Labelled photos from "Classification", an image-classification folder in vysakhpr/Matlab-Deep-Learning-For-Computer-Vision. The possible labels are: bolt5 16inx1 1 4in, bolt5 16inx1in, bolt5 16inx3 4in, finish nail1 1 4in, finish nail 2 in, hex nut1 4in, hex nut1 4in thin, hex nut5 16in, lock split washer1 4in, lock split washer3 8in, roofing nail1 1 4in, screw#10x3 4in pan, screw#6x1in flat, screw#8x1 1 2in flat, screw#8x1 2 pan, screw#8x3 4in flat, screw#8x3 4in pan, washer3 4inx1 8in, washer7 8in5 32in.

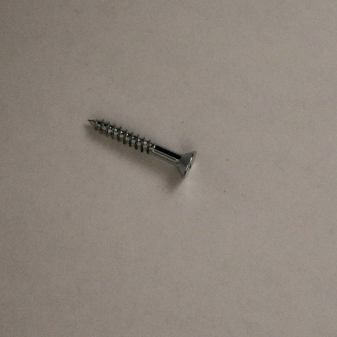
Label: screw#6x1in flat

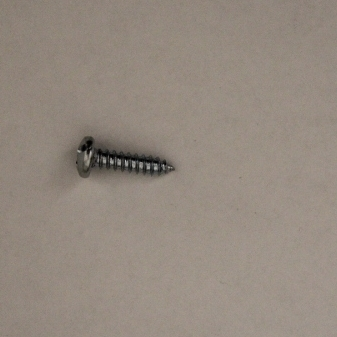
Label: screw#10x3 4in pan

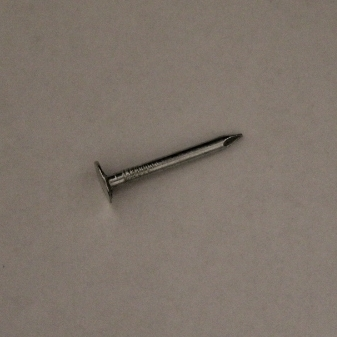
Label: roofing nail1 1 4in

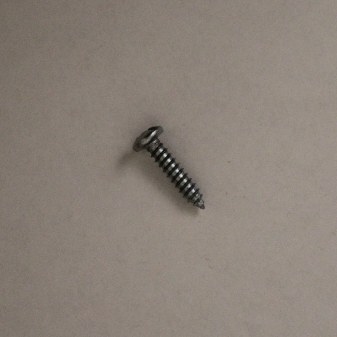
Label: screw#8x3 4in pan

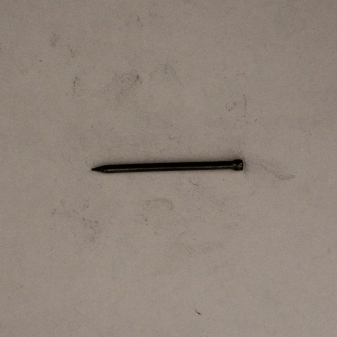
Label: finish nail1 1 4in

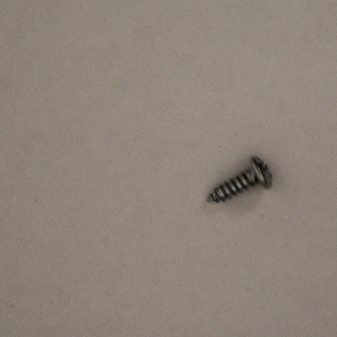
Label: screw#8x1 2 pan
